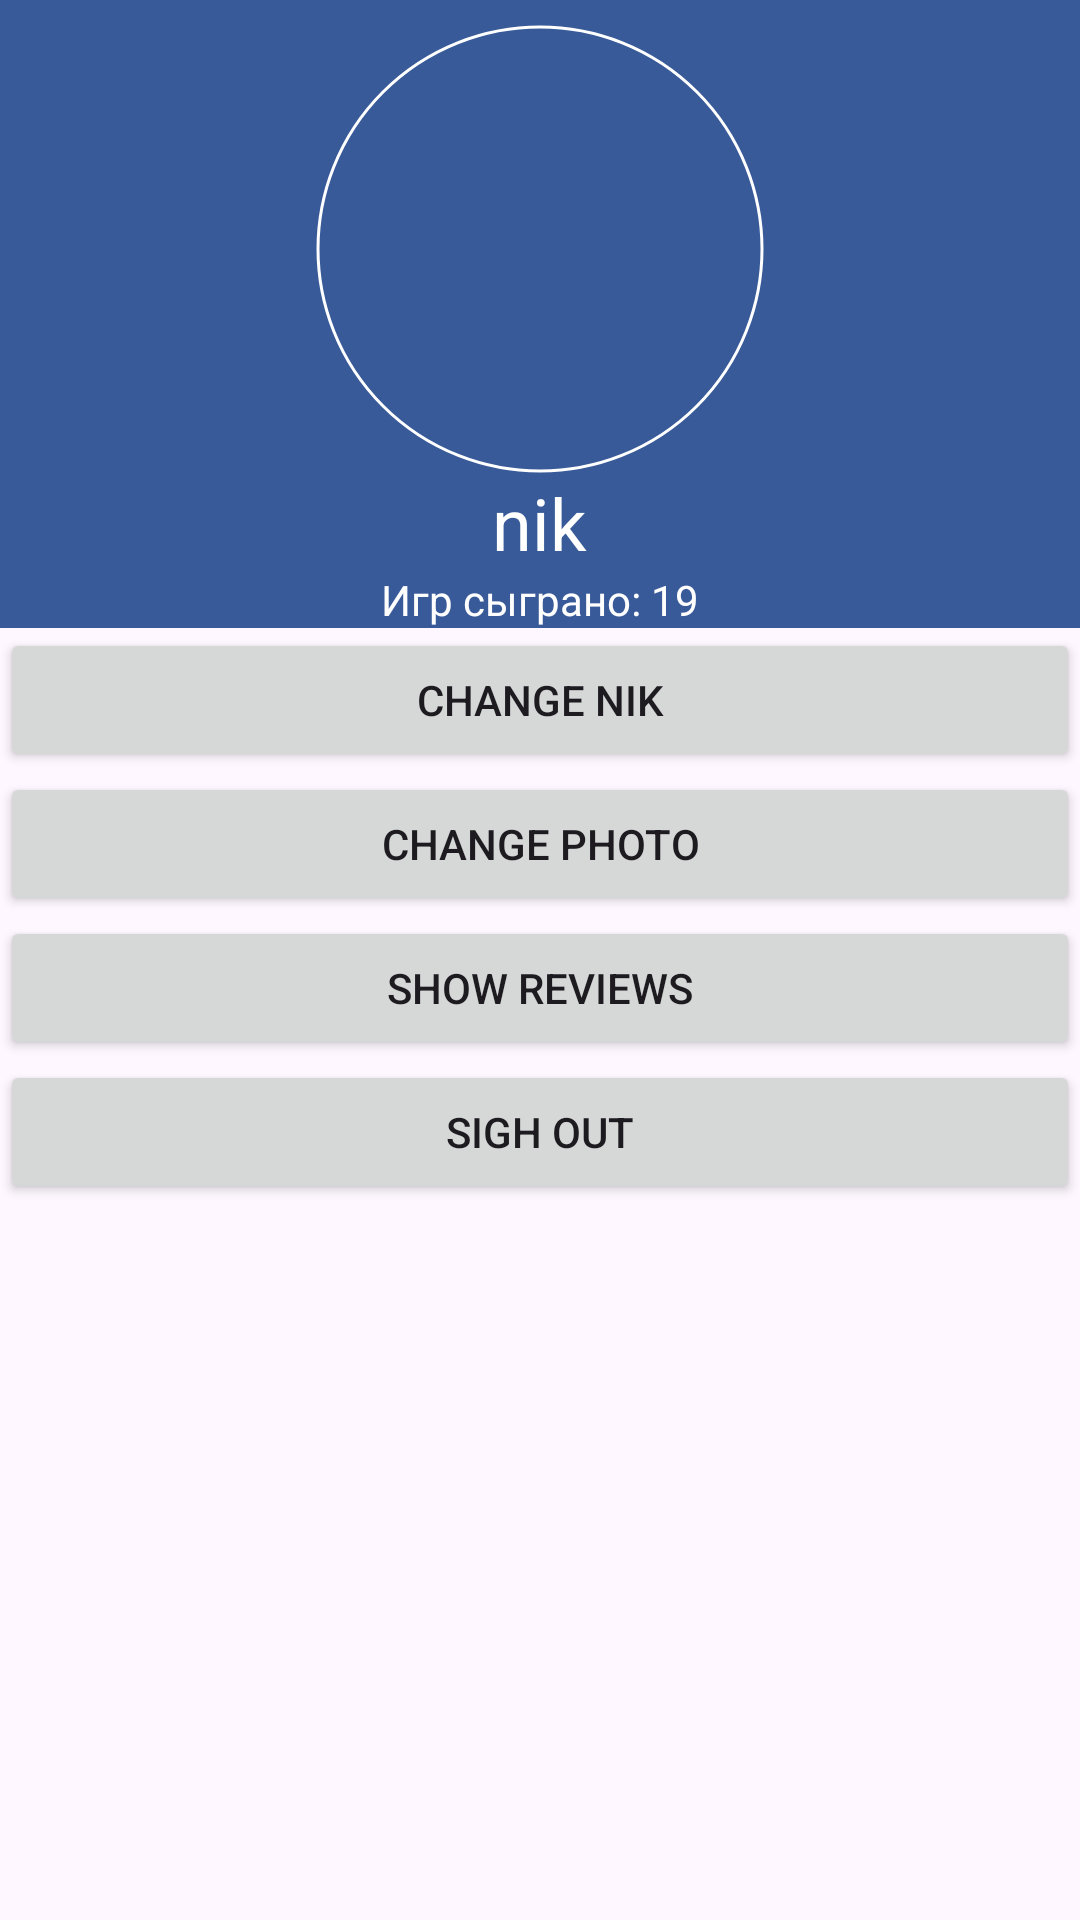

Reconstruct the res/layout file that produces this screen, plus the resources it refers to.
<!-- AndroidManifest.xml: application theme Theme.AthleticaBasketball -->
<!-- res/layout/fragment_account.xml -->
<?xml version="1.0" encoding="utf-8"?>
<LinearLayout xmlns:android="http://schemas.android.com/apk/res/android"
    xmlns:tools="http://schemas.android.com/tools"
    android:layout_width="match_parent"
    android:orientation="vertical"
    xmlns:app="http://schemas.android.com/apk/res-auto"
    android:layout_height="match_parent"
    tools:context=".presentation.AccountFragment">

    <LinearLayout
        android:layout_width="match_parent"
        android:layout_height="wrap_content"
        android:gravity="center"
        android:background="@color/background"
        android:orientation="vertical"
        android:paddingTop="8dp">

        <com.google.android.material.imageview.ShapeableImageView
            android:id="@+id/imageIcon"
            android:layout_width="150dp"
            android:layout_height="150dp"
            android:adjustViewBounds="true"
            android:maxWidth="150dp"
            android:maxHeight="150dp"
            android:padding="1dp"
            android:scaleType="centerCrop"
            android:src="@drawable/account_circle_24dp_ffffff_fill0_wght200_grad0_opsz24"
            app:shapeAppearanceOverlay="@style/roundedImageViewRounded"
            app:strokeColor="@color/white"
            app:strokeWidth="1dp"/>

        <TextView
            android:id="@+id/usernameTextView"
            android:layout_width="wrap_content"
            android:layout_height="wrap_content"
            android:text="nik"
            android:textColor="@color/white"
            android:textSize="24sp" />

        <TextView
            android:id="@+id/games"
            android:text="Игр сыграно: 19"
            android:textColor="@color/white"
            android:layout_width="wrap_content"
            android:layout_height="wrap_content"/>

    </LinearLayout>

    <Button
        android:id="@+id/change_nik"
        android:text="@string/change_nik"
        android:layout_width="match_parent"
        android:layout_height="wrap_content"/>
    <Button
        android:id="@+id/change_photo"
        android:text="@string/change_photo"
        android:layout_width="match_parent"
        android:layout_height="wrap_content"/>

    <Button
        android:id="@+id/showReviews"
        android:text="@string/show_reviews"
        android:layout_width="match_parent"
        android:layout_height="wrap_content"/>

    <Button
        android:id="@+id/sigh_out"
        android:text="@string/sigh_out"
        android:layout_width="match_parent"
        android:layout_height="wrap_content"/>

</LinearLayout>
<!-- resources referenced by this layout -->
<resources>
  <color name="background">#385A98</color>
  <color name="white">#FFFFFFFF</color>
  <string name="change_nik">Change nik</string>
  <string name="change_photo">Change photo</string>
  <string name="show_reviews">show reviews</string>
  <string name="sigh_out">Sigh out</string>
  <style name="roundedImageViewRounded">
          <item name="cornerFamily">rounded</item>
          <item name="cornerSize">50%</item>
      </style>
  <style name="Theme.AthleticaBasketball" parent="Base.Theme.AthleticaBasketball" />
  <style name="Base.Theme.AthleticaBasketball" parent="Theme.Material3.DayNight.NoActionBar">
          
          
      </style>
</resources>
